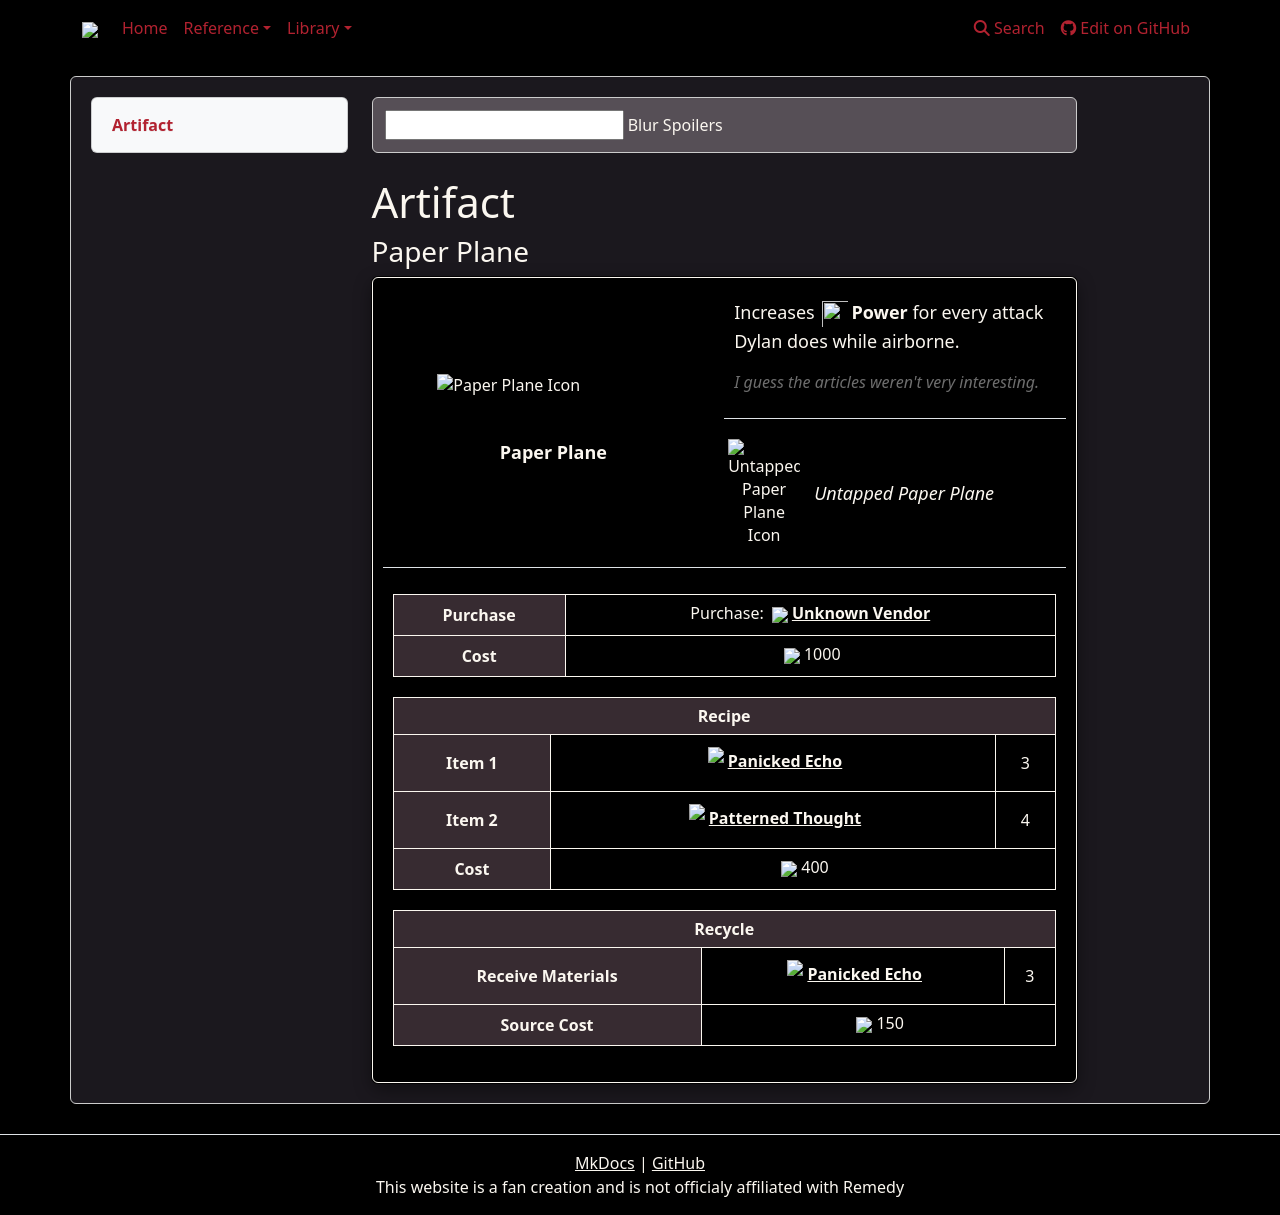

repository: weslo-stem/control-resonant-reference · page: reference/items/artifacts/paper-plane/index.html · generator: mkdocs

# Artifact 
### Paper Plane

{% from "reference/items/artifacts/artifactpage.html" import artifactPage %}


{{ artifactPage('tables/artifacts.csv', 'Paper Plane') }}
